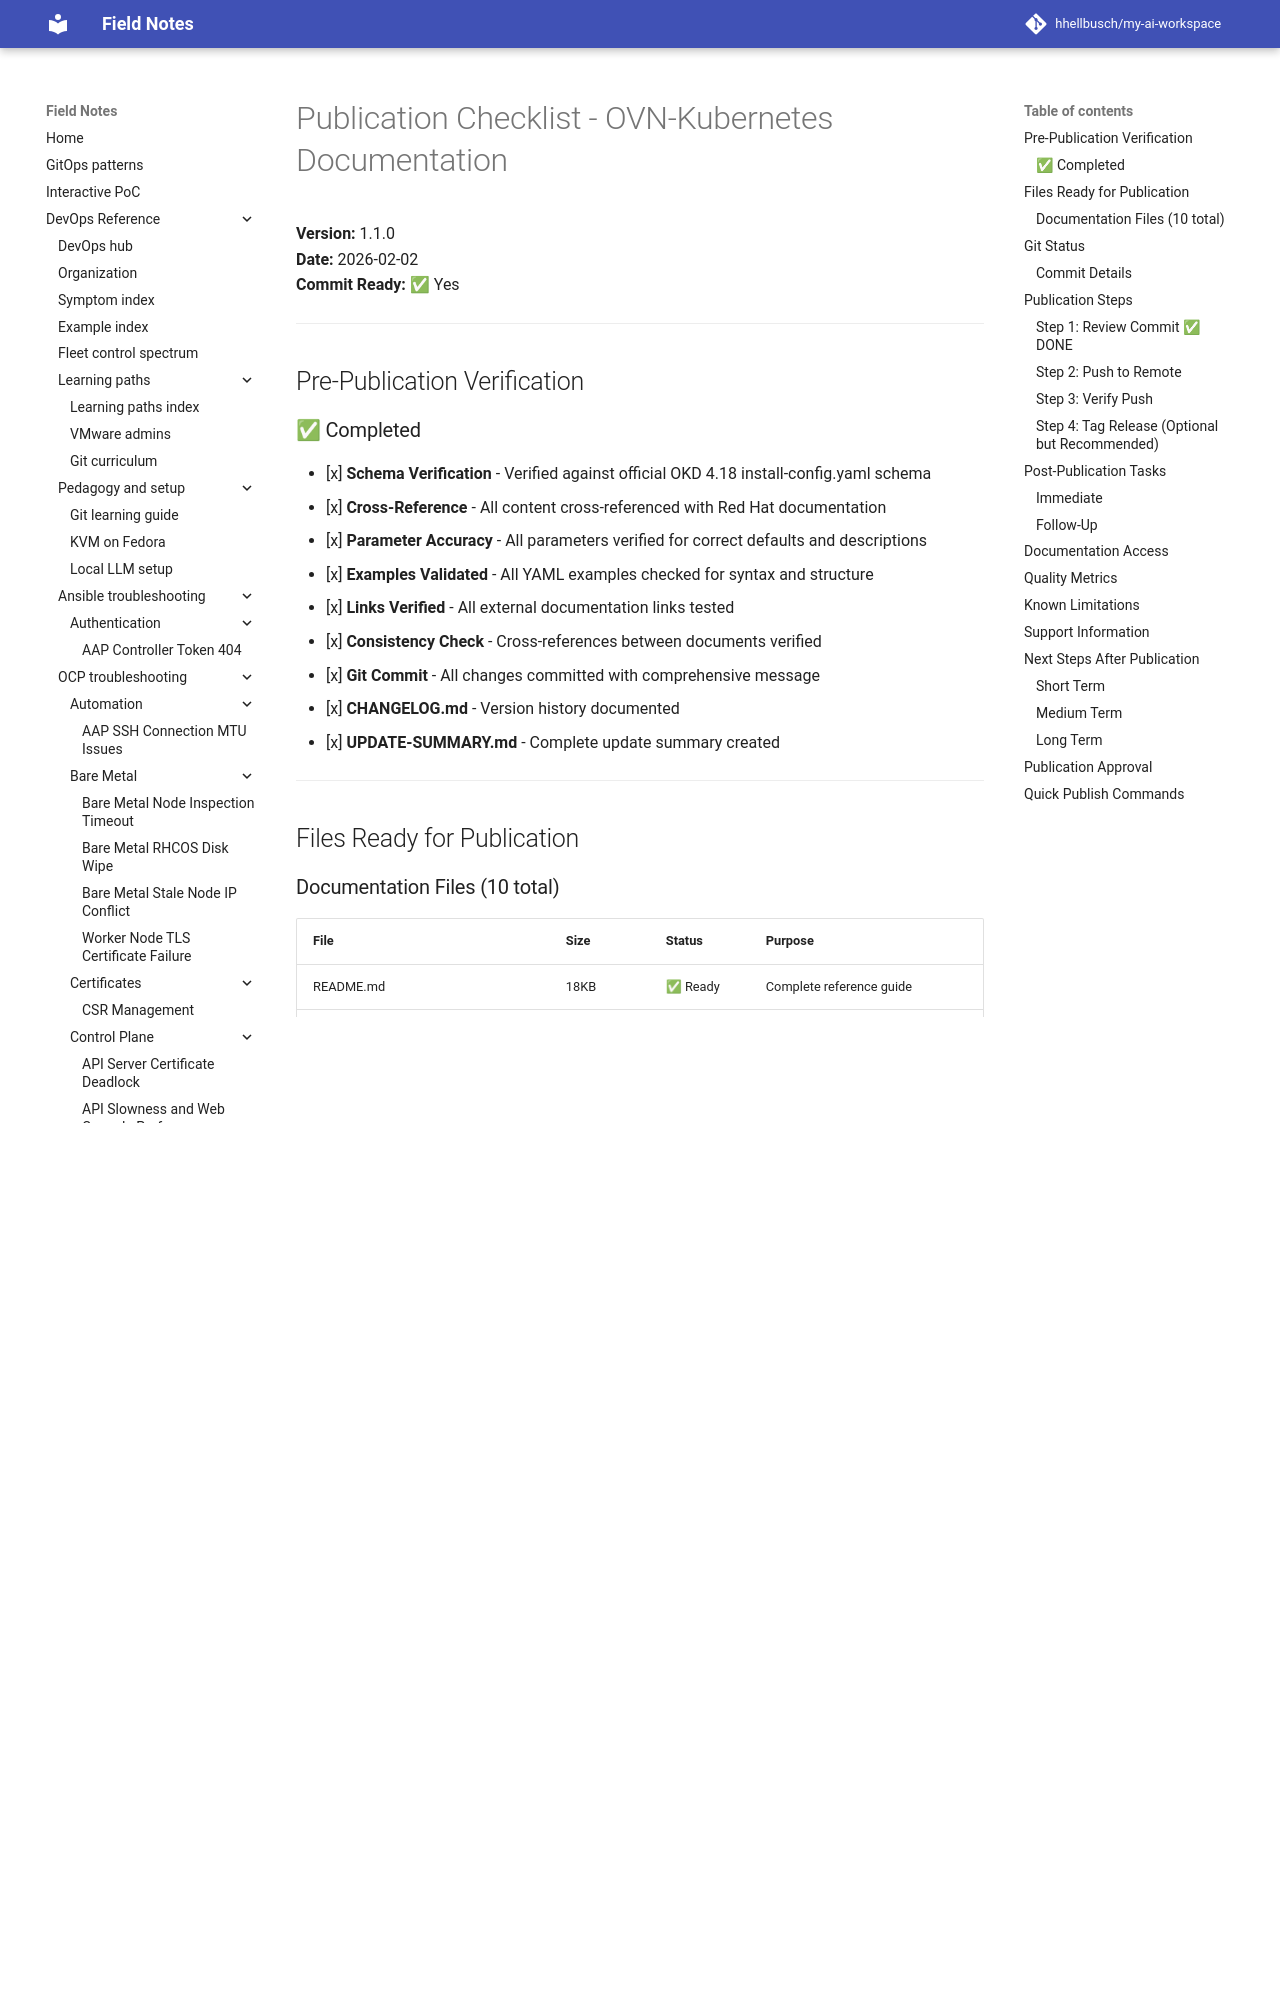

repository: hhellbusch/my-ai-workspace · page: devops/ocp/examples/networking/ovn-kubernetes-install-config/PUBLICATION-CHECKLIST/index.html · generator: mkdocs

---
review:
  status: unreviewed
  notes: "Review block backfilled 2026-07-22. Content predates explicit review metadata."
---

# Publication Checklist - OVN-Kubernetes Documentation

**Version:** 1.1.0  
**Date:** 2026-02-02  
**Commit Ready:** ✅ Yes

---

## Pre-Publication Verification

### ✅ Completed

- [x] **Schema Verification** - Verified against official OKD 4.18 install-config.yaml schema
- [x] **Cross-Reference** - All content cross-referenced with Red Hat documentation
- [x] **Parameter Accuracy** - All parameters verified for correct defaults and descriptions
- [x] **Examples Validated** - All YAML examples checked for syntax and structure
- [x] **Links Verified** - All external documentation links tested
- [x] **Consistency Check** - Cross-references between documents verified
- [x] **Git Commit** - All changes committed with comprehensive message
- [x] **CHANGELOG.md** - Version history documented
- [x] **UPDATE-SUMMARY.md** - Complete update summary created

---

## Files Ready for Publication

### Documentation Files (10 total)

| File | Size | Status | Purpose |
|------|------|--------|---------|
| README.md | 18KB | ✅ Ready | Complete reference guide |
| QUICK-REFERENCE.md | 15KB | ✅ Ready | Quick copy-paste configs |
| EXAMPLES.md | 17KB | ✅ Ready | Platform-specific examples |
| VERIFICATION.md | 25KB | ✅ Ready | Post-install verification |
| INSTALL-TIME-VS-POST-INSTALL.md | 8KB | ✅ Ready | Configuration methods comparison |
| install-config-template.yaml | 14KB | ✅ Ready | Annotated template |
| CROSS-REFERENCE-VERIFICATION.md | 13KB | ✅ Ready | Schema verification results |
| INDEX.md | 14KB | ✅ Ready | Documentation navigation |
| UPDATE-SUMMARY.md | 7KB | ✅ Ready | Update changelog |
| CHANGELOG.md | 6KB | ✅ Ready | Version history |

**Total:** 4,295 lines across 10 files

---
